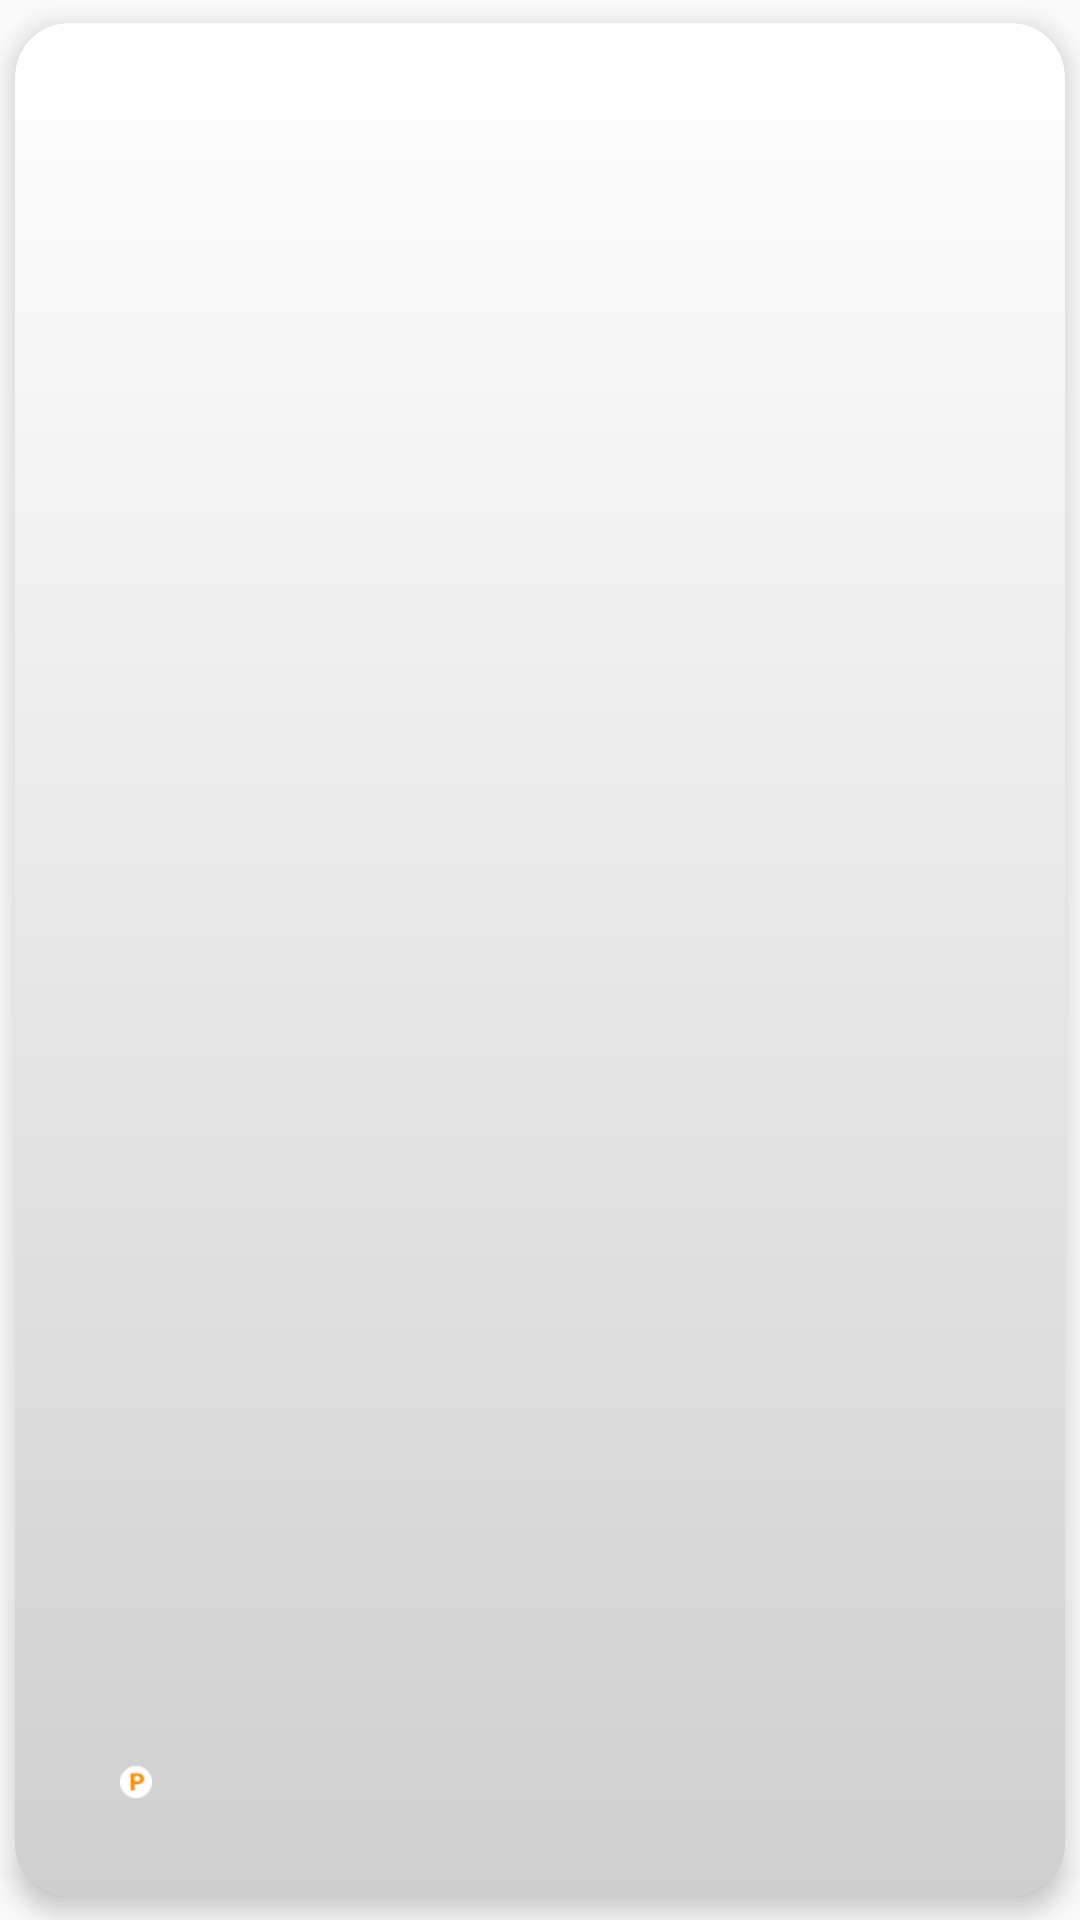

Here is an Android app screen rendered from its layout file. Give the layout XML and the strings, colors and styles it references.
<!-- AndroidManifest.xml: application theme AppTheme -->
<!-- res/layout/view_carditem.xml -->
<?xml version="1.0" encoding="utf-8"?>
<android.support.v7.widget.CardView
    android:id="@+id/cardItem"
    xmlns:android="http://schemas.android.com/apk/res/android"
    xmlns:tools="http://schemas.android.com/tools"
    xmlns:app="http://schemas.android.com/apk/res-auto"
    android:layout_width="match_parent"
    android:layout_height="match_parent"
    app:cardElevation="5dp"
    app:cardUseCompatPadding="true"
    app:cardPreventCornerOverlap="false"
    app:cardCornerRadius="18dp">

    <RelativeLayout
        android:layout_width="match_parent"
        android:layout_height="match_parent">

        <ImageView
            android:id="@+id/ad_background_imageview"
            android:layout_width="match_parent"
            android:layout_height="match_parent"
            tools:src="@drawable/ad_sample1"
            android:scaleType="centerCrop"/>

        <RelativeLayout
            android:layout_width="match_parent"
            android:layout_height="wrap_content"
            android:layout_alignParentBottom="true"
            android:background="@drawable/background_cardview_gradient">

            <TextView
                android:id="@+id/ad_title_textview"
                android:layout_width="wrap_content"
                android:layout_height="wrap_content"
                android:layout_above="@+id/ad_writer_textview"
                android:paddingStart="25dp"
                android:paddingEnd="25dp"
                android:layout_marginBottom="5dp"
                android:textSize="30sp"
                android:textColor="@android:color/white"
                tools:text="설 이벤트"/>

            <TextView
                android:id="@+id/ad_writer_textview"
                android:layout_width="wrap_content"
                android:layout_height="wrap_content"
                android:layout_alignParentBottom="true"
                android:paddingStart="25dp"
                android:paddingEnd="10dp"
                android:paddingBottom="30dp"
                android:textColor="@android:color/white"
                android:textSize="13sp"
                tools:text="작성자 이름"/>

            <ImageView
                android:id="@+id/ad_groopoint_imageview"
                android:layout_width="10.5dp"
                android:layout_height="43.5dp"
                android:layout_toRightOf="@id/ad_writer_textview"
                android:layout_alignParentBottom="true"
                android:paddingBottom="33dp"
                android:layout_marginRight="5dp"
                android:src="@drawable/icon_groopoint"/>

            <TextView
                android:id="@+id/ad_groopoint_textview"
                android:layout_width="wrap_content"
                android:layout_height="wrap_content"
                android:layout_alignParentBottom="true"
                android:layout_toRightOf="@id/ad_groopoint_imageview"
                android:paddingBottom="30dp"
                android:textColor="@android:color/white"
                android:textSize="13sp"
                tools:text="500"/>
        </RelativeLayout>
    </RelativeLayout>

    <FrameLayout
        android:id="@+id/left_overlay"
        android:layout_width="match_parent"
        android:layout_height="match_parent"
        android:background="@drawable/overlay_black">

        <ImageView
            android:layout_width="wrap_content"
            android:layout_height="wrap_content"
            android:src="@drawable/skip_red_24dp"
            android:layout_margin="25dp"
            android:layout_gravity="right|top"/>

    </FrameLayout>

    <FrameLayout
        android:id="@+id/right_overlay"
        android:layout_width="match_parent"
        android:layout_height="match_parent"
        android:background="@drawable/overlay_black">

        <ImageView
            android:layout_width="wrap_content"
            android:layout_height="wrap_content"
            android:src="@drawable/like_green_24dp"
            android:layout_margin="25dp"
            android:layout_gravity="left|top"/>

    </FrameLayout>
</android.support.v7.widget.CardView>
<!-- resources referenced by this layout -->
<resources>
  <!-- drawable ad_sample1: png bitmap (drawable, 94824 bytes) -->
  <!-- drawable background_cardview_gradient (drawable) -->
  <?xml version="1.0" encoding="utf-8"?>
  <shape xmlns:android="http://schemas.android.com/apk/res/android">
      <gradient
          android:startColor="@android:color/transparent"
          android:endColor="#30000000"
          android:angle="270">
      </gradient>
  </shape>
  <!-- drawable icon_groopoint: png bitmap (drawable, 1394 bytes) -->
  <!-- drawable like_green_24dp (drawable) -->
  <?xml version="1.0" encoding="utf-8"?>
  <vector xmlns:android="http://schemas.android.com/apk/res/android"
          android:width="42dp"
          android:height="42dp"
          android:viewportWidth="42.0"
          android:viewportHeight="42.0">
  
      <path
          android:fillColor="#6FE2B3"
          android:pathData="M36.068,20.176l-29-20C6.761-0.035,6.363-0.057,6.035,0.114C5.706,0.287,5.5,0.627,5.5,0.999v40
  	c0,0.372,0.206,0.713,0.535,0.886c0.146,0.076,0.306,0.114,0.465,0.114c0.199,0,0.397-0.06,0.568-0.177l29-20
  	c0.271-0.187,0.432-0.494,0.432-0.823S36.338,20.363,36.068,20.176z"/>
  </vector>
  <!-- drawable skip_red_24dp (drawable) -->
  <?xml version="1.0" encoding="utf-8"?>
  <vector xmlns:android="http://schemas.android.com/apk/res/android"
          android:width="52.519dp"
          android:height="52.519dp"
          android:viewportWidth="52.519"
          android:viewportHeight="52.519">
  
      <path android:fillColor="#ED7563" android:pathData="M16.049,31.137H4.001l20.08,19.971l20.08-19.971H32.113c0,0-4.292-17.735,16.064-29.849
  		c0,0-15.536-3.02-26.794,10.51C21.382,11.797,15.651,17.927,16.049,31.137z"/>
      <path android:fillColor="#ED7563" android:pathData="M24.081,52.519L1.577,30.137H15.03c-0.092-12.759,5.383-18.767,5.622-19.022
  		C28.691,1.45,38.933,0,44.318,0c2.446,0,3.985,0.294,4.049,0.307l2.574,0.5l-2.253,1.341C31.371,12.453,32.394,26.663,32.94,30.137
  		h13.645L24.081,52.519z M6.425,32.137l17.656,17.562l17.656-17.562H31.326l-0.185-0.765c-0.043-0.177-3.881-17.082,14.041-29.358
  		c-4.784-0.15-15.02,0.795-23.031,10.423c-0.091,0.1-5.481,6.089-5.103,18.67l0.03,1.03H6.425z"/>
  </vector>
  <style name="AppTheme" parent="Base.Theme.AppCompat.Light.DarkActionBar">
          
          <item name="colorPrimary">@color/colorPrimary</item>
          <item name="colorPrimaryDark">@color/colorPrimaryDark</item>
          <item name="colorAccent">@color/colorAccent</item>
      </style>
  <color name="colorPrimary">#FF4081</color>
  <color name="colorPrimaryDark">#FF4081</color>
  <color name="colorAccent">#FF4081</color>
</resources>
